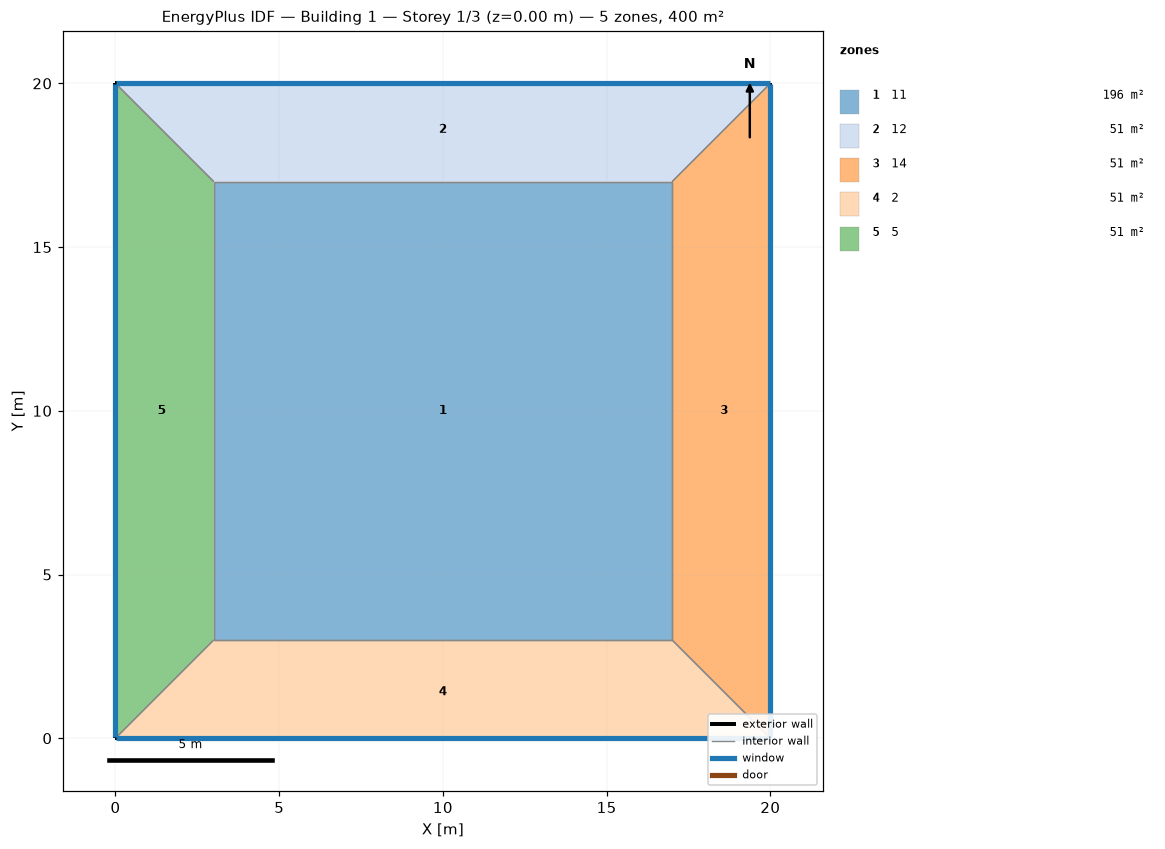
=== STOREY PLAN SPEC (per zone: floor XY polygon, exterior-wall plan segments, windows/doors) ===
zone 1: 11  (196.0 m²)
  floor: (3.00, 3.00) (3.00, 17.00) (17.00, 17.00) (17.00, 3.00)
  interior walls: 4
zone 2: 12  (51.0 m²)
  floor: (0.00, 20.00) (20.00, 20.00) (17.00, 17.00) (3.00, 17.00)
  exterior wall: (20.00, 20.00) – (0.00, 20.00)  [20.0 m]
    window: (19.97, 20.00) – (0.03, 20.00)  [32.0 m²]
  interior walls: 3
zone 3: 14  (51.0 m²)
  floor: (20.00, 20.00) (20.00, 0.00) (17.00, 3.00) (17.00, 17.00)
  exterior wall: (20.00, 0.00) – (20.00, 20.00)  [20.0 m]
    window: (20.00, 0.03) – (20.00, 19.97)  [32.0 m²]
  interior walls: 3
zone 4: 2  (51.0 m²)
  floor: (20.00, 0.00) (0.00, 0.00) (3.00, 3.00) (17.00, 3.00)
  exterior wall: (0.00, 0.00) – (20.00, 0.00)  [20.0 m]
    window: (0.03, 0.00) – (19.97, 0.00)  [32.0 m²]
  interior walls: 3
zone 5: 5  (51.0 m²)
  floor: (0.00, 0.00) (0.00, 20.00) (3.00, 17.00) (3.00, 3.00)
  exterior wall: (0.00, 20.00) – (0.00, 0.00)  [20.0 m]
    window: (0.00, 19.97) – (0.00, 0.03)  [32.0 m²]
  interior walls: 3

=== DERIVED (storey summary) ===
Building: Building 1
Storey: 1 of 3  (floor level z = 0.00 m)
Storey gross floor area: 400.0 m²
Zones on this storey: 5
  - 11: floor 196.0 m²
  - 12: floor 51.0 m²; exterior wall 20.0 m (80.0 m²); 1 window(s) 32.0 m²; WWR 40.0%
  - 14: floor 51.0 m²; exterior wall 20.0 m (80.0 m²); 1 window(s) 32.0 m²; WWR 40.0%
  - 2: floor 51.0 m²; exterior wall 20.0 m (80.0 m²); 1 window(s) 32.0 m²; WWR 40.0%
  - 5: floor 51.0 m²; exterior wall 20.0 m (80.0 m²); 1 window(s) 32.0 m²; WWR 40.0%
Zone adjacency (shared interzone walls):
  - 11 ↔ 12
  - 11 ↔ 14
  - 11 ↔ 2
  - 11 ↔ 5
  - 12 ↔ 14
  - 12 ↔ 5
  - 14 ↔ 2
  - 2 ↔ 5